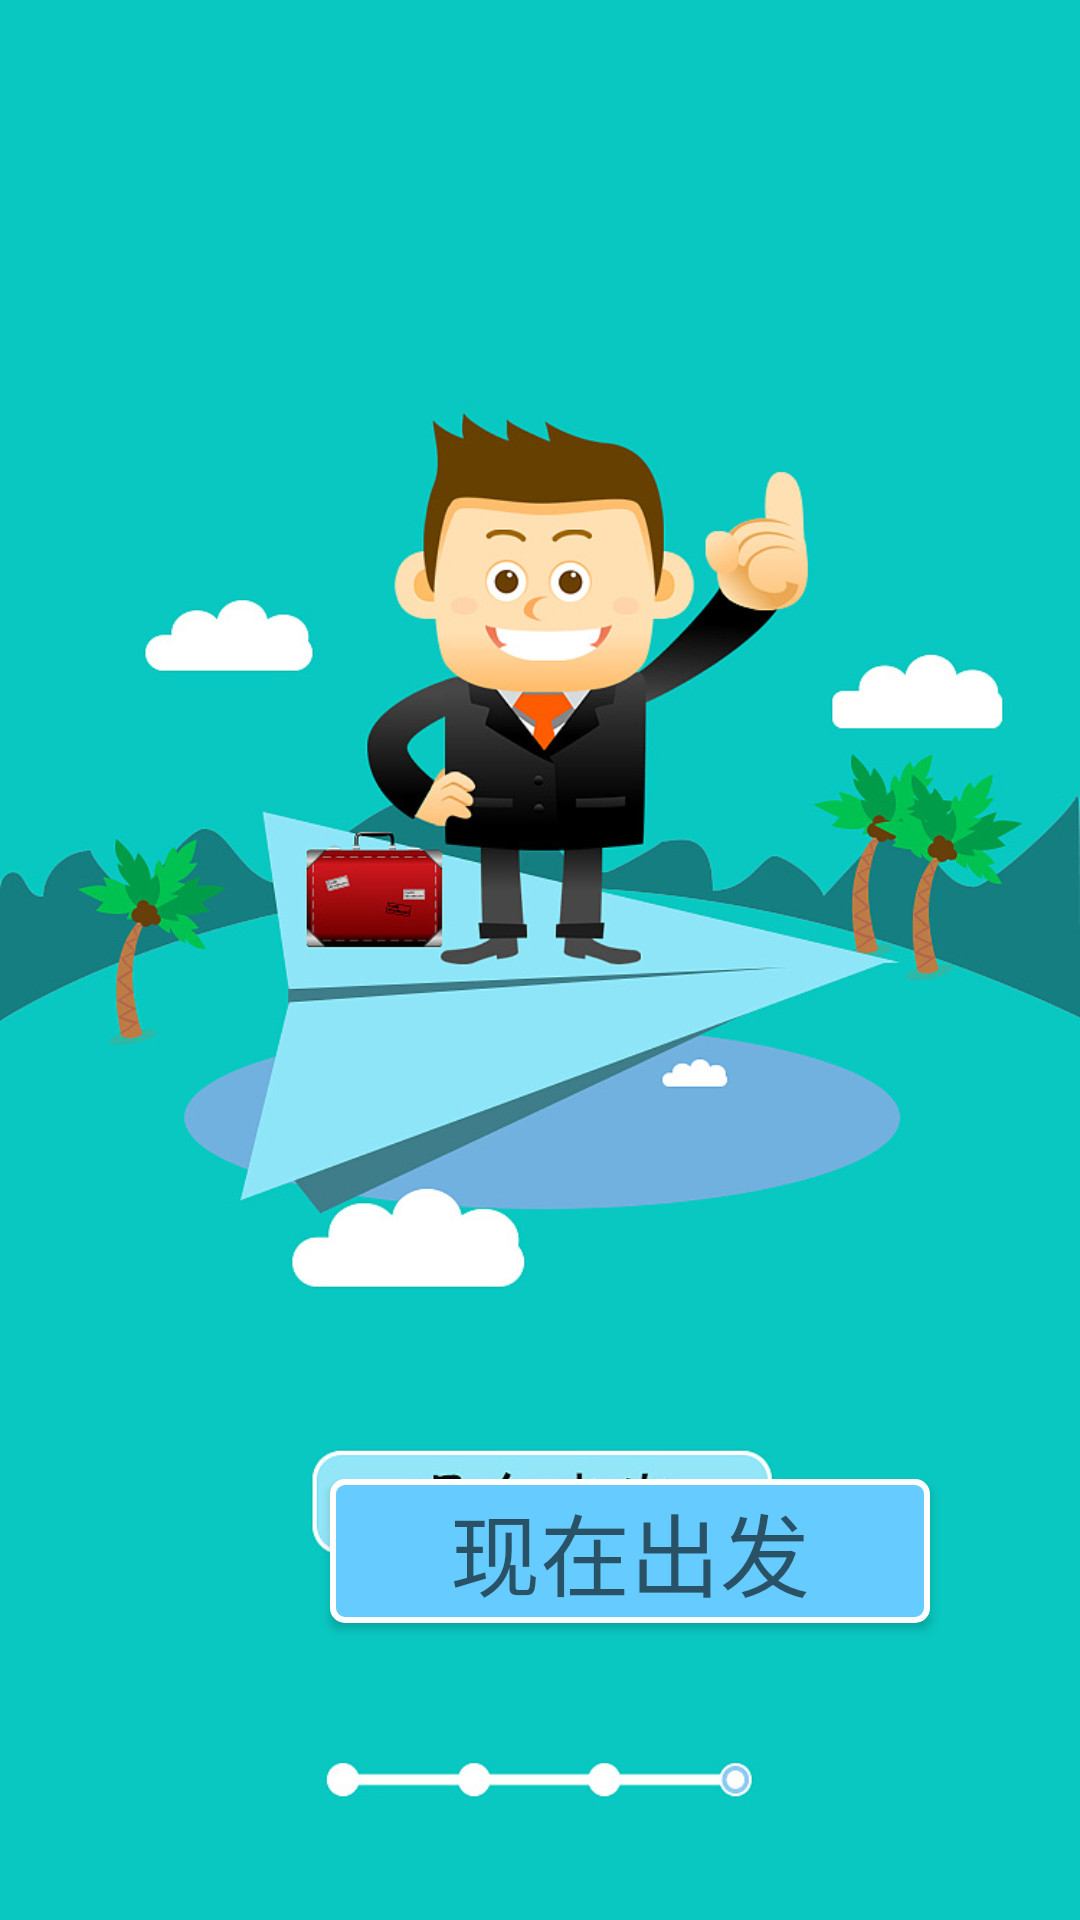

Produce the Android XML layout that renders to this screen, including the resource entries it uses.
<!-- AndroidManifest.xml: application theme AppTheme -->
<!-- res/layout/fragment_guide_fragment4.xml -->
<FrameLayout xmlns:android="http://schemas.android.com/apk/res/android"
    xmlns:tools="http://schemas.android.com/tools"
    android:layout_width="match_parent"
    android:layout_height="match_parent"
    android:background="@mipmap/guide_4"
    tools:context="com.isoft.demo.androiddemo.GuideFragment4">

z
    
    
    <Button
        android:id="@+id/btn_img"
        android:layout_width="200dp"
        android:layout_height="wrap_content"
        android:layout_marginTop="493dp"
        android:layout_marginLeft="110dp"
        android:background="@drawable/button_shape"
        android:textColor="#FFFFFF"
        android:lineSpacingExtra="7dp"
        android:textSize="30dp"
        android:textStyle="normal"
        android:hint="现在出发"
        />
</FrameLayout>
<!-- resources referenced by this layout -->
<resources>
  <!-- drawable button_shape (drawable) -->
  <?xml version="1.0" encoding="utf-8"?>
  <shape xmlns:android="http://schemas.android.com/apk/res/android"
      android:shape="rectangle">
      
      <solid android:color="#66CCFF"/>
      
      <corners android:radius="4dp"/>
      
      <stroke android:width="2dp" android:color="#FFFFFF" />
  </shape>
  <!-- drawable guide_btn (drawable) -->
  <selector xmlns:android="http://schemas.android.com/apk/res/android">
      <item
          android:state_pressed="true"
          android:drawable="@mipmap/guide_btn_pressed"
          ></item>
      <item
          android:drawable="@mipmap/guide_btn"></item>
  </selector>
  <!-- mipmap guide_4: jpg bitmap (mipmap-xhdpi, 141384 bytes) -->
</resources>
